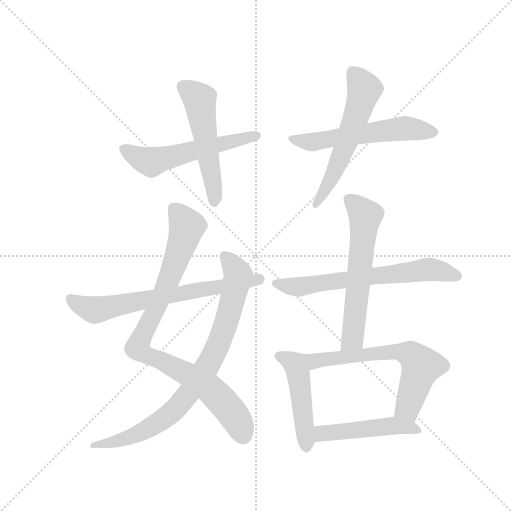
t = 0.00 s
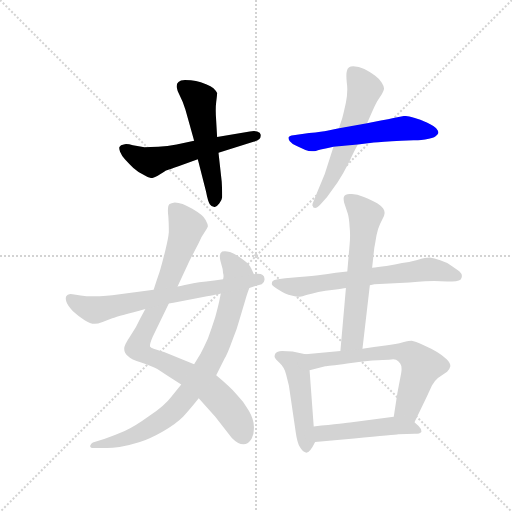
t = 1.89 s
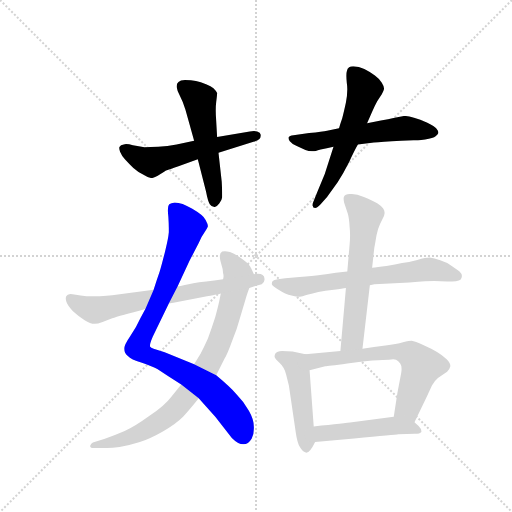
t = 3.78 s
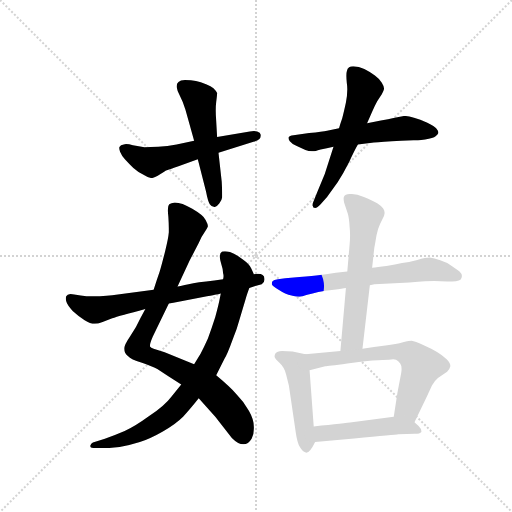
t = 5.67 s
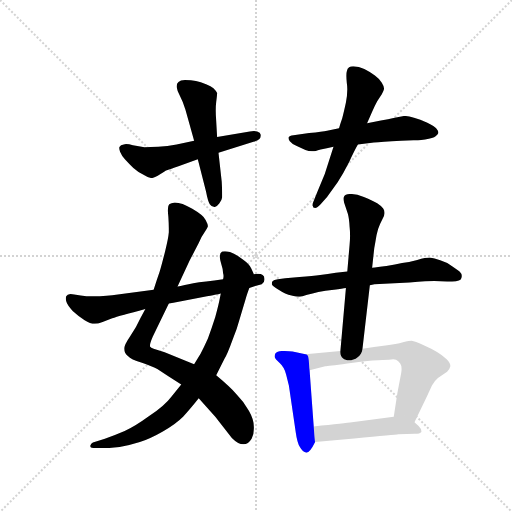
t = 7.55 s
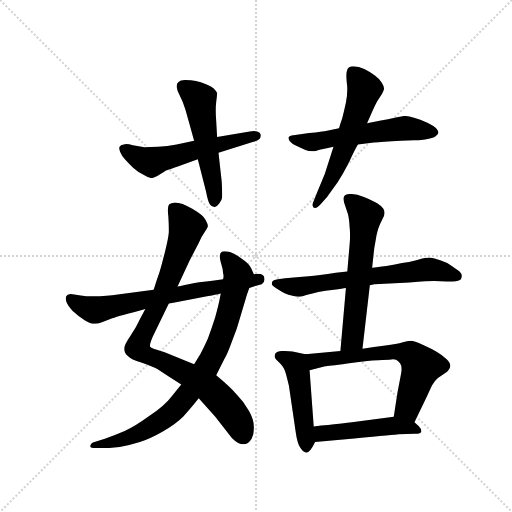
t = 9.44 s

The animated SVG that drew these frames (rendered in a browser with its animation timeline set to each time). Animation: 12 CSS @keyframes rules; one cycle of 9.44 s.

<svg version="1.1" viewBox="0 0 1024 1024" xmlns="http://www.w3.org/2000/svg">
  <g stroke="lightgray" stroke-dasharray="1,1" stroke-width="1" transform="scale(4, 4)">
    <line x1="0" y1="0" x2="256" y2="256"></line>
    <line x1="256" y1="0" x2="0" y2="256"></line>
    <line x1="128" y1="0" x2="128" y2="256"></line>
    <line x1="0" y1="128" x2="256" y2="128"></line>
  </g>
  <g transform="scale(0.92, -0.92) translate(60, -900)">
    <style type="text/css">
      
        @keyframes keyframes0 {
          from {
            stroke: blue;
            stroke-dashoffset: 561;
            stroke-width: 128;
          }
          65% {
            animation-timing-function: step-end;
            stroke: blue;
            stroke-dashoffset: 0;
            stroke-width: 128;
          }
          to {
            stroke: black;
            stroke-width: 1024;
          }
        }
        #make-me-a-hanzi-animation-0 {
          animation: keyframes0 0.70654296875s both;
          animation-delay: 0s;
          animation-timing-function: linear;
        }
      
        @keyframes keyframes1 {
          from {
            stroke: blue;
            stroke-dashoffset: 527;
            stroke-width: 128;
          }
          63% {
            animation-timing-function: step-end;
            stroke: blue;
            stroke-dashoffset: 0;
            stroke-width: 128;
          }
          to {
            stroke: black;
            stroke-width: 1024;
          }
        }
        #make-me-a-hanzi-animation-1 {
          animation: keyframes1 0.6788736979166666s both;
          animation-delay: 0.70654296875s;
          animation-timing-function: linear;
        }
      
        @keyframes keyframes2 {
          from {
            stroke: blue;
            stroke-dashoffset: 571;
            stroke-width: 128;
          }
          65% {
            animation-timing-function: step-end;
            stroke: blue;
            stroke-dashoffset: 0;
            stroke-width: 128;
          }
          to {
            stroke: black;
            stroke-width: 1024;
          }
        }
        #make-me-a-hanzi-animation-2 {
          animation: keyframes2 0.7146809895833334s both;
          animation-delay: 1.3854166666666665s;
          animation-timing-function: linear;
        }
      
        @keyframes keyframes3 {
          from {
            stroke: blue;
            stroke-dashoffset: 575;
            stroke-width: 128;
          }
          65% {
            animation-timing-function: step-end;
            stroke: blue;
            stroke-dashoffset: 0;
            stroke-width: 128;
          }
          to {
            stroke: black;
            stroke-width: 1024;
          }
        }
        #make-me-a-hanzi-animation-3 {
          animation: keyframes3 0.7179361979166666s both;
          animation-delay: 2.10009765625s;
          animation-timing-function: linear;
        }
      
        @keyframes keyframes4 {
          from {
            stroke: blue;
            stroke-dashoffset: 895;
            stroke-width: 128;
          }
          74% {
            animation-timing-function: step-end;
            stroke: blue;
            stroke-dashoffset: 0;
            stroke-width: 128;
          }
          to {
            stroke: black;
            stroke-width: 1024;
          }
        }
        #make-me-a-hanzi-animation-4 {
          animation: keyframes4 0.9783528645833334s both;
          animation-delay: 2.8180338541666665s;
          animation-timing-function: linear;
        }
      
        @keyframes keyframes5 {
          from {
            stroke: blue;
            stroke-dashoffset: 835;
            stroke-width: 128;
          }
          73% {
            animation-timing-function: step-end;
            stroke: blue;
            stroke-dashoffset: 0;
            stroke-width: 128;
          }
          to {
            stroke: black;
            stroke-width: 1024;
          }
        }
        #make-me-a-hanzi-animation-5 {
          animation: keyframes5 0.9295247395833334s both;
          animation-delay: 3.79638671875s;
          animation-timing-function: linear;
        }
      
        @keyframes keyframes6 {
          from {
            stroke: blue;
            stroke-dashoffset: 679;
            stroke-width: 128;
          }
          69% {
            animation-timing-function: step-end;
            stroke: blue;
            stroke-dashoffset: 0;
            stroke-width: 128;
          }
          to {
            stroke: black;
            stroke-width: 1024;
          }
        }
        #make-me-a-hanzi-animation-6 {
          animation: keyframes6 0.8025716145833334s both;
          animation-delay: 4.725911458333333s;
          animation-timing-function: linear;
        }
      
        @keyframes keyframes7 {
          from {
            stroke: blue;
            stroke-dashoffset: 653;
            stroke-width: 128;
          }
          68% {
            animation-timing-function: step-end;
            stroke: blue;
            stroke-dashoffset: 0;
            stroke-width: 128;
          }
          to {
            stroke: black;
            stroke-width: 1024;
          }
        }
        #make-me-a-hanzi-animation-7 {
          animation: keyframes7 0.7814127604166666s both;
          animation-delay: 5.528483072916666s;
          animation-timing-function: linear;
        }
      
        @keyframes keyframes8 {
          from {
            stroke: blue;
            stroke-dashoffset: 606;
            stroke-width: 128;
          }
          66% {
            animation-timing-function: step-end;
            stroke: blue;
            stroke-dashoffset: 0;
            stroke-width: 128;
          }
          to {
            stroke: black;
            stroke-width: 1024;
          }
        }
        #make-me-a-hanzi-animation-8 {
          animation: keyframes8 0.7431640625s both;
          animation-delay: 6.309895833333333s;
          animation-timing-function: linear;
        }
      
        @keyframes keyframes9 {
          from {
            stroke: blue;
            stroke-dashoffset: 481;
            stroke-width: 128;
          }
          61% {
            animation-timing-function: step-end;
            stroke: blue;
            stroke-dashoffset: 0;
            stroke-width: 128;
          }
          to {
            stroke: black;
            stroke-width: 1024;
          }
        }
        #make-me-a-hanzi-animation-9 {
          animation: keyframes9 0.6414388020833334s both;
          animation-delay: 7.053059895833333s;
          animation-timing-function: linear;
        }
      
        @keyframes keyframes10 {
          from {
            stroke: blue;
            stroke-dashoffset: 638;
            stroke-width: 128;
          }
          67% {
            animation-timing-function: step-end;
            stroke: blue;
            stroke-dashoffset: 0;
            stroke-width: 128;
          }
          to {
            stroke: black;
            stroke-width: 1024;
          }
        }
        #make-me-a-hanzi-animation-10 {
          animation: keyframes10 0.7692057291666666s both;
          animation-delay: 7.694498697916666s;
          animation-timing-function: linear;
        }
      
        @keyframes keyframes11 {
          from {
            stroke: blue;
            stroke-dashoffset: 482;
            stroke-width: 128;
          }
          61% {
            animation-timing-function: step-end;
            stroke: blue;
            stroke-dashoffset: 0;
            stroke-width: 128;
          }
          to {
            stroke: black;
            stroke-width: 1024;
          }
        }
        #make-me-a-hanzi-animation-11 {
          animation: keyframes11 0.6422526041666666s both;
          animation-delay: 8.463704427083332s;
          animation-timing-function: linear;
        }
      
    </style>
    
      <path d="M 415 568 L 491 592 Q 500 594 504 598 Q 507 601 507 605 L 507 607 Q 506 612 499 614 Q 496 615 492 615 Q 488 615 483 614 L 412 602 L 362 594 L 324 586 Q 304 582 284 581 Q 266 580 254 580 L 229 584 Q 220 587 214 587 Q 211 587 209 586 Q 202 585 200 581 Q 199 580 199 578 Q 199 575 201 570 Q 204 562 212 553 Q 220 544 230 535 Q 240 526 252 520 Q 263 513 269 513 L 271 513 Q 277 514 288 521 Q 298 528 300 529 Q 302 530 334 541 L 370 554 L 415 568 Z" fill="lightgray"></path>
    
      <path d="M 412 602 L 410 637 Q 409 650 409 660 Q 409 670 410 678 Q 412 694 412 698 Q 410 702 404 708 Q 399 713 388 717 Q 376 722 366 724 Q 356 726 342 726 Q 332 726 328 722 Q 324 719 324 713 L 324 711 Q 325 703 331 692 Q 337 681 343 662 L 352 630 L 362 594 L 370 554 L 388 483 Q 392 462 396 456 Q 400 450 406 450 L 407 450 Q 412 451 417 458 Q 422 464 423 471 L 423 478 Q 423 487 422 505 L 415 568 L 412 602 Z" fill="lightgray"></path>
    
      <path d="M 677 621 L 651 616 Q 642 614 612 611 L 578 606 Q 569 605 567 601 L 567 600 Q 567 597 570 593 Q 574 588 584 583 L 604 574 Q 611 571 618 571 L 621 571 Q 624 571 637 575 Q 650 578 665 581 L 718 586 L 753 590 Q 768 592 812 594 L 839 595 Q 846 595 864 597 Q 882 600 887 604 Q 892 608 893 611 L 893 612 Q 893 615 889 620 Q 885 625 869 633 Q 853 641 840 644 Q 826 648 819 648 Q 812 647 798 644 Q 784 640 768 638 L 738 632 L 677 621 Z" fill="lightgray"></path>
    
      <path d="M 665 581 L 646 522 L 630 483 L 621 461 Q 619 457 619 454 Q 619 453 620 452 Q 620 448 625 448 Q 630 448 637 456 L 651 472 L 674 504 Q 687 524 699 548 Q 710 572 718 586 L 738 632 L 749 657 Q 755 671 760 680 L 770 695 Q 774 702 775 707 Q 775 712 770 720 Q 766 728 755 736 Q 744 744 732 750 Q 720 756 708 756 Q 702 756 699 754 Q 695 752 694 745 Q 693 742 693 735 Q 693 729 694 719 Q 695 713 695 706 Q 695 692 692 677 Q 687 654 684 643 Q 680 632 677 621 L 665 581 Z" fill="lightgray"></path>
    
      <path d="M 326 277 L 352 333 L 372 372 Q 378 386 384 394 Q 391 404 392 408 Q 392 413 387 422 Q 382 432 358 446 Q 335 460 320 460 Q 312 459 308 456 Q 305 453 305 442 Q 305 437 306 429 Q 307 414 307 404 L 307 395 Q 306 382 299 354 Q 292 326 287 309 Q 281 292 274 270 L 256 228 L 246 210 Q 236 188 223 169 Q 210 150 210 142 Q 210 133 218 126 Q 225 118 247 112 Q 270 104 282 98 L 306 82 L 334 64 L 372 34 L 408 -6 L 444 -52 Q 458 -66 469 -66 Q 480 -66 487 -54 Q 492 -45 492 -32 L 492 -28 Q 492 -12 481 7 Q 471 26 455 42 Q 440 59 410 84 L 362 108 L 298 134 L 274 142 Q 268 144 266 147 L 266 149 Q 266 154 272 168 L 307 240 L 326 277 Z" fill="lightgray"></path>
    
      <path d="M 334 64 L 313 38 Q 298 18 265 -4 Q 232 -28 211 -37 Q 190 -46 168 -54 L 142 -62 Q 138 -64 136 -69 L 136 -70 Q 136 -74 145 -74 L 173 -74 Q 184 -74 200 -72 Q 222 -68 244 -61 Q 266 -54 294 -38 Q 322 -22 338 -6 Q 353 10 372 34 L 410 84 L 428 120 Q 435 132 445 160 Q 456 187 462 210 L 474 250 Q 476 258 482 274 C 492 302 492 303 492 304 L 486 317 Q 482 326 468 336 Q 454 347 440 352 Q 433 354 429 354 Q 425 354 423 353 Q 418 350 418 344 L 418 341 Q 418 336 421 326 Q 425 314 425 306 Q 426 303 426 300 Q 426 297 425 293 L 420 262 L 418 252 Q 415 236 408 211 Q 400 186 392 164 Q 383 144 376 131 L 362 108 L 334 64 Z" fill="lightgray"></path>
    
      <path d="M 274 270 L 184 258 Q 173 257 157 256 L 128 256 Q 114 257 105 259 Q 96 261 93 261 Q 86 260 84 256 Q 83 254 83 251 Q 83 249 84 245 Q 86 237 98 224 Q 111 212 124 204 Q 136 196 146 196 Q 152 196 163 200 L 184 208 Q 191 211 210 216 Q 228 220 256 228 L 307 240 L 317 242 L 390 256 Q 406 259 410 260 Q 414 260 420 262 L 482 274 L 495 278 L 509 282 Q 515 286 515 292 L 515 294 Q 515 299 511 302 Q 508 305 500 305 Q 497 305 492 304 L 425 293 L 406 290 Q 368 286 350 282 Q 332 278 326 277 L 274 270 Z" fill="lightgray"></path>
    
      <path d="M 695 310 L 670 307 Q 652 304 636 302 Q 621 300 591 298 L 560 295 L 544 293 Q 535 292 533 289 Q 531 287 531 284 L 531 282 Q 532 278 543 272 Q 554 265 560 262 Q 566 259 576 257 Q 584 255 589 255 L 592 255 Q 596 255 608 259 Q 619 262 632 265 Q 646 268 666 270 Q 685 273 692 274 L 744 280 L 754 282 L 830 286 Q 871 289 884 289 L 912 288 Q 936 288 941 292 Q 944 296 944 299 L 944 301 Q 944 305 939 310 Q 934 314 922 322 Q 910 330 897 334 Q 884 339 874 340 Q 866 340 847 335 Q 828 330 814 328 Q 800 325 780 322 Q 760 320 749 318 L 695 310 Z" fill="lightgray"></path>
    
      <path d="M 692 274 L 680 137 C 677 107 725 112 728 142 L 744 280 L 749 318 L 752 346 Q 753 360 756 374 Q 758 389 762 402 Q 766 414 771 423 Q 776 432 776 436 L 776 438 Q 776 443 773 447 Q 769 452 760 458 Q 751 464 731 472 Q 716 478 705 478 L 700 478 Q 690 477 688 473 Q 687 471 687 468 Q 687 465 688 460 L 696 436 Q 699 426 700 407 Q 701 398 701 388 Q 701 378 700 368 L 695 310 L 692 274 Z" fill="lightgray"></path>
    
      <path d="M 604 130 L 576 136 Q 568 137 553 137 Q 542 136 539 132 Q 537 129 537 126 L 537 124 Q 538 120 548 111 Q 558 102 562 86 L 568 62 L 583 -40 Q 586 -62 592 -72 Q 598 -83 606 -84 Q 614 -84 625 -61 C 625 -60 624 -57 622 -27 L 613 95 C 611 125 611 129 604 130 Z" fill="lightgray"></path>
    
      <path d="M 680 137 L 604 130 C 574 127 584 87 613 95 L 647 104 Q 652 104 695 110 Q 739 116 762 117 Q 784 118 786 118 Q 791 119 795 119 Q 799 119 801 118 Q 806 116 810 110 Q 813 106 813 98 Q 813 93 812 88 L 804 46 L 796 -6 C 791 -36 828 -45 841 -18 L 868 38 L 879 62 Q 884 71 892 78 L 912 92 Q 918 98 919 104 L 919 105 Q 919 111 911 119 Q 902 128 890 135 Q 878 142 860 150 Q 842 158 835 159 Q 830 159 816 156 Q 802 152 778 149 Q 753 146 728 142 L 680 137 Z" fill="lightgray"></path>
    
      <path d="M 625 -61 L 710 -53 Q 800 -45 806 -44 L 842 -43 Q 853 -43 856 -39 L 856 -37 Q 856 -32 850 -26 L 841 -18 C 823 -2 823 -2 796 -6 L 705 -18 Q 692 -20 622 -27 C 592 -30 595 -64 625 -61 Z" fill="lightgray"></path>
    
    
      <clipPath id="make-me-a-hanzi-clip-0">
        <path d="M 415 568 L 491 592 Q 500 594 504 598 Q 507 601 507 605 L 507 607 Q 506 612 499 614 Q 496 615 492 615 Q 488 615 483 614 L 412 602 L 362 594 L 324 586 Q 304 582 284 581 Q 266 580 254 580 L 229 584 Q 220 587 214 587 Q 211 587 209 586 Q 202 585 200 581 Q 199 580 199 578 Q 199 575 201 570 Q 204 562 212 553 Q 220 544 230 535 Q 240 526 252 520 Q 263 513 269 513 L 271 513 Q 277 514 288 521 Q 298 528 300 529 Q 302 530 334 541 L 370 554 L 415 568 Z"></path>
      </clipPath>
      <path clip-path="url(#make-me-a-hanzi-clip-0)" d="M 208 577 L 269 548 L 499 606" fill="none" id="make-me-a-hanzi-animation-0" stroke-dasharray="433 866" stroke-linecap="round"></path>
    
      <clipPath id="make-me-a-hanzi-clip-1">
        <path d="M 412 602 L 410 637 Q 409 650 409 660 Q 409 670 410 678 Q 412 694 412 698 Q 410 702 404 708 Q 399 713 388 717 Q 376 722 366 724 Q 356 726 342 726 Q 332 726 328 722 Q 324 719 324 713 L 324 711 Q 325 703 331 692 Q 337 681 343 662 L 352 630 L 362 594 L 370 554 L 388 483 Q 392 462 396 456 Q 400 450 406 450 L 407 450 Q 412 451 417 458 Q 422 464 423 471 L 423 478 Q 423 487 422 505 L 415 568 L 412 602 Z"></path>
      </clipPath>
      <path clip-path="url(#make-me-a-hanzi-clip-1)" d="M 338 712 L 374 683 L 407 461" fill="none" id="make-me-a-hanzi-animation-1" stroke-dasharray="399 798" stroke-linecap="round"></path>
    
      <clipPath id="make-me-a-hanzi-clip-2">
        <path d="M 677 621 L 651 616 Q 642 614 612 611 L 578 606 Q 569 605 567 601 L 567 600 Q 567 597 570 593 Q 574 588 584 583 L 604 574 Q 611 571 618 571 L 621 571 Q 624 571 637 575 Q 650 578 665 581 L 718 586 L 753 590 Q 768 592 812 594 L 839 595 Q 846 595 864 597 Q 882 600 887 604 Q 892 608 893 611 L 893 612 Q 893 615 889 620 Q 885 625 869 633 Q 853 641 840 644 Q 826 648 819 648 Q 812 647 798 644 Q 784 640 768 638 L 738 632 L 677 621 Z"></path>
      </clipPath>
      <path clip-path="url(#make-me-a-hanzi-clip-2)" d="M 574 601 L 615 591 L 809 620 L 885 612" fill="none" id="make-me-a-hanzi-animation-2" stroke-dasharray="443 886" stroke-linecap="round"></path>
    
      <clipPath id="make-me-a-hanzi-clip-3">
        <path d="M 665 581 L 646 522 L 630 483 L 621 461 Q 619 457 619 454 Q 619 453 620 452 Q 620 448 625 448 Q 630 448 637 456 L 651 472 L 674 504 Q 687 524 699 548 Q 710 572 718 586 L 738 632 L 749 657 Q 755 671 760 680 L 770 695 Q 774 702 775 707 Q 775 712 770 720 Q 766 728 755 736 Q 744 744 732 750 Q 720 756 708 756 Q 702 756 699 754 Q 695 752 694 745 Q 693 742 693 735 Q 693 729 694 719 Q 695 713 695 706 Q 695 692 692 677 Q 687 654 684 643 Q 680 632 677 621 L 665 581 Z"></path>
      </clipPath>
      <path clip-path="url(#make-me-a-hanzi-clip-3)" d="M 706 744 L 732 704 L 668 529 L 625 456" fill="none" id="make-me-a-hanzi-animation-3" stroke-dasharray="447 894" stroke-linecap="round"></path>
    
      <clipPath id="make-me-a-hanzi-clip-4">
        <path d="M 326 277 L 352 333 L 372 372 Q 378 386 384 394 Q 391 404 392 408 Q 392 413 387 422 Q 382 432 358 446 Q 335 460 320 460 Q 312 459 308 456 Q 305 453 305 442 Q 305 437 306 429 Q 307 414 307 404 L 307 395 Q 306 382 299 354 Q 292 326 287 309 Q 281 292 274 270 L 256 228 L 246 210 Q 236 188 223 169 Q 210 150 210 142 Q 210 133 218 126 Q 225 118 247 112 Q 270 104 282 98 L 306 82 L 334 64 L 372 34 L 408 -6 L 444 -52 Q 458 -66 469 -66 Q 480 -66 487 -54 Q 492 -45 492 -32 L 492 -28 Q 492 -12 481 7 Q 471 26 455 42 Q 440 59 410 84 L 362 108 L 298 134 L 274 142 Q 268 144 266 147 L 266 149 Q 266 154 272 168 L 307 240 L 326 277 Z"></path>
      </clipPath>
      <path clip-path="url(#make-me-a-hanzi-clip-4)" d="M 318 447 L 346 407 L 343 394 L 308 294 L 240 142 L 390 60 L 443 5 L 469 -46" fill="none" id="make-me-a-hanzi-animation-4" stroke-dasharray="767 1534" stroke-linecap="round"></path>
    
      <clipPath id="make-me-a-hanzi-clip-5">
        <path d="M 334 64 L 313 38 Q 298 18 265 -4 Q 232 -28 211 -37 Q 190 -46 168 -54 L 142 -62 Q 138 -64 136 -69 L 136 -70 Q 136 -74 145 -74 L 173 -74 Q 184 -74 200 -72 Q 222 -68 244 -61 Q 266 -54 294 -38 Q 322 -22 338 -6 Q 353 10 372 34 L 410 84 L 428 120 Q 435 132 445 160 Q 456 187 462 210 L 474 250 Q 476 258 482 274 C 492 302 492 303 492 304 L 486 317 Q 482 326 468 336 Q 454 347 440 352 Q 433 354 429 354 Q 425 354 423 353 Q 418 350 418 344 L 418 341 Q 418 336 421 326 Q 425 314 425 306 Q 426 303 426 300 Q 426 297 425 293 L 420 262 L 418 252 Q 415 236 408 211 Q 400 186 392 164 Q 383 144 376 131 L 362 108 L 334 64 Z"></path>
      </clipPath>
      <path clip-path="url(#make-me-a-hanzi-clip-5)" d="M 427 345 L 458 302 L 431 197 L 385 93 L 324 14 L 277 -23 L 205 -57 L 142 -69" fill="none" id="make-me-a-hanzi-animation-5" stroke-dasharray="707 1414" stroke-linecap="round"></path>
    
      <clipPath id="make-me-a-hanzi-clip-6">
        <path d="M 274 270 L 184 258 Q 173 257 157 256 L 128 256 Q 114 257 105 259 Q 96 261 93 261 Q 86 260 84 256 Q 83 254 83 251 Q 83 249 84 245 Q 86 237 98 224 Q 111 212 124 204 Q 136 196 146 196 Q 152 196 163 200 L 184 208 Q 191 211 210 216 Q 228 220 256 228 L 307 240 L 317 242 L 390 256 Q 406 259 410 260 Q 414 260 420 262 L 482 274 L 495 278 L 509 282 Q 515 286 515 292 L 515 294 Q 515 299 511 302 Q 508 305 500 305 Q 497 305 492 304 L 425 293 L 406 290 Q 368 286 350 282 Q 332 278 326 277 L 274 270 Z"></path>
      </clipPath>
      <path clip-path="url(#make-me-a-hanzi-clip-6)" d="M 92 252 L 125 232 L 149 227 L 503 293" fill="none" id="make-me-a-hanzi-animation-6" stroke-dasharray="551 1102" stroke-linecap="round"></path>
    
      <clipPath id="make-me-a-hanzi-clip-7">
        <path d="M 695 310 L 670 307 Q 652 304 636 302 Q 621 300 591 298 L 560 295 L 544 293 Q 535 292 533 289 Q 531 287 531 284 L 531 282 Q 532 278 543 272 Q 554 265 560 262 Q 566 259 576 257 Q 584 255 589 255 L 592 255 Q 596 255 608 259 Q 619 262 632 265 Q 646 268 666 270 Q 685 273 692 274 L 744 280 L 754 282 L 830 286 Q 871 289 884 289 L 912 288 Q 936 288 941 292 Q 944 296 944 299 L 944 301 Q 944 305 939 310 Q 934 314 922 322 Q 910 330 897 334 Q 884 339 874 340 Q 866 340 847 335 Q 828 330 814 328 Q 800 325 780 322 Q 760 320 749 318 L 695 310 Z"></path>
      </clipPath>
      <path clip-path="url(#make-me-a-hanzi-clip-7)" d="M 541 283 L 591 276 L 869 314 L 933 299" fill="none" id="make-me-a-hanzi-animation-7" stroke-dasharray="525 1050" stroke-linecap="round"></path>
    
      <clipPath id="make-me-a-hanzi-clip-8">
        <path d="M 692 274 L 680 137 C 677 107 725 112 728 142 L 744 280 L 749 318 L 752 346 Q 753 360 756 374 Q 758 389 762 402 Q 766 414 771 423 Q 776 432 776 436 L 776 438 Q 776 443 773 447 Q 769 452 760 458 Q 751 464 731 472 Q 716 478 705 478 L 700 478 Q 690 477 688 473 Q 687 471 687 468 Q 687 465 688 460 L 696 436 Q 699 426 700 407 Q 701 398 701 388 Q 701 378 700 368 L 695 310 L 692 274 Z"></path>
      </clipPath>
      <path clip-path="url(#make-me-a-hanzi-clip-8)" d="M 697 469 L 734 431 L 707 168 L 685 144" fill="none" id="make-me-a-hanzi-animation-8" stroke-dasharray="478 956" stroke-linecap="round"></path>
    
      <clipPath id="make-me-a-hanzi-clip-9">
        <path d="M 604 130 L 576 136 Q 568 137 553 137 Q 542 136 539 132 Q 537 129 537 126 L 537 124 Q 538 120 548 111 Q 558 102 562 86 L 568 62 L 583 -40 Q 586 -62 592 -72 Q 598 -83 606 -84 Q 614 -84 625 -61 C 625 -60 624 -57 622 -27 L 613 95 C 611 125 611 129 604 130 Z"></path>
      </clipPath>
      <path clip-path="url(#make-me-a-hanzi-clip-9)" d="M 544 125 L 583 107 L 606 -74" fill="none" id="make-me-a-hanzi-animation-9" stroke-dasharray="353 706" stroke-linecap="round"></path>
    
      <clipPath id="make-me-a-hanzi-clip-10">
        <path d="M 680 137 L 604 130 C 574 127 584 87 613 95 L 647 104 Q 652 104 695 110 Q 739 116 762 117 Q 784 118 786 118 Q 791 119 795 119 Q 799 119 801 118 Q 806 116 810 110 Q 813 106 813 98 Q 813 93 812 88 L 804 46 L 796 -6 C 791 -36 828 -45 841 -18 L 868 38 L 879 62 Q 884 71 892 78 L 912 92 Q 918 98 919 104 L 919 105 Q 919 111 911 119 Q 902 128 890 135 Q 878 142 860 150 Q 842 158 835 159 Q 830 159 816 156 Q 802 152 778 149 Q 753 146 728 142 L 680 137 Z"></path>
      </clipPath>
      <path clip-path="url(#make-me-a-hanzi-clip-10)" d="M 612 126 L 622 116 L 802 136 L 833 129 L 856 104 L 825 12 L 805 -1" fill="none" id="make-me-a-hanzi-animation-10" stroke-dasharray="510 1020" stroke-linecap="round"></path>
    
      <clipPath id="make-me-a-hanzi-clip-11">
        <path d="M 625 -61 L 710 -53 Q 800 -45 806 -44 L 842 -43 Q 853 -43 856 -39 L 856 -37 Q 856 -32 850 -26 L 841 -18 C 823 -2 823 -2 796 -6 L 705 -18 Q 692 -20 622 -27 C 592 -30 595 -64 625 -61 Z"></path>
      </clipPath>
      <path clip-path="url(#make-me-a-hanzi-clip-11)" d="M 632 -55 L 640 -43 L 655 -40 L 789 -26 L 830 -28 L 848 -38" fill="none" id="make-me-a-hanzi-animation-11" stroke-dasharray="354 708" stroke-linecap="round"></path>
    
  </g>
</svg>
